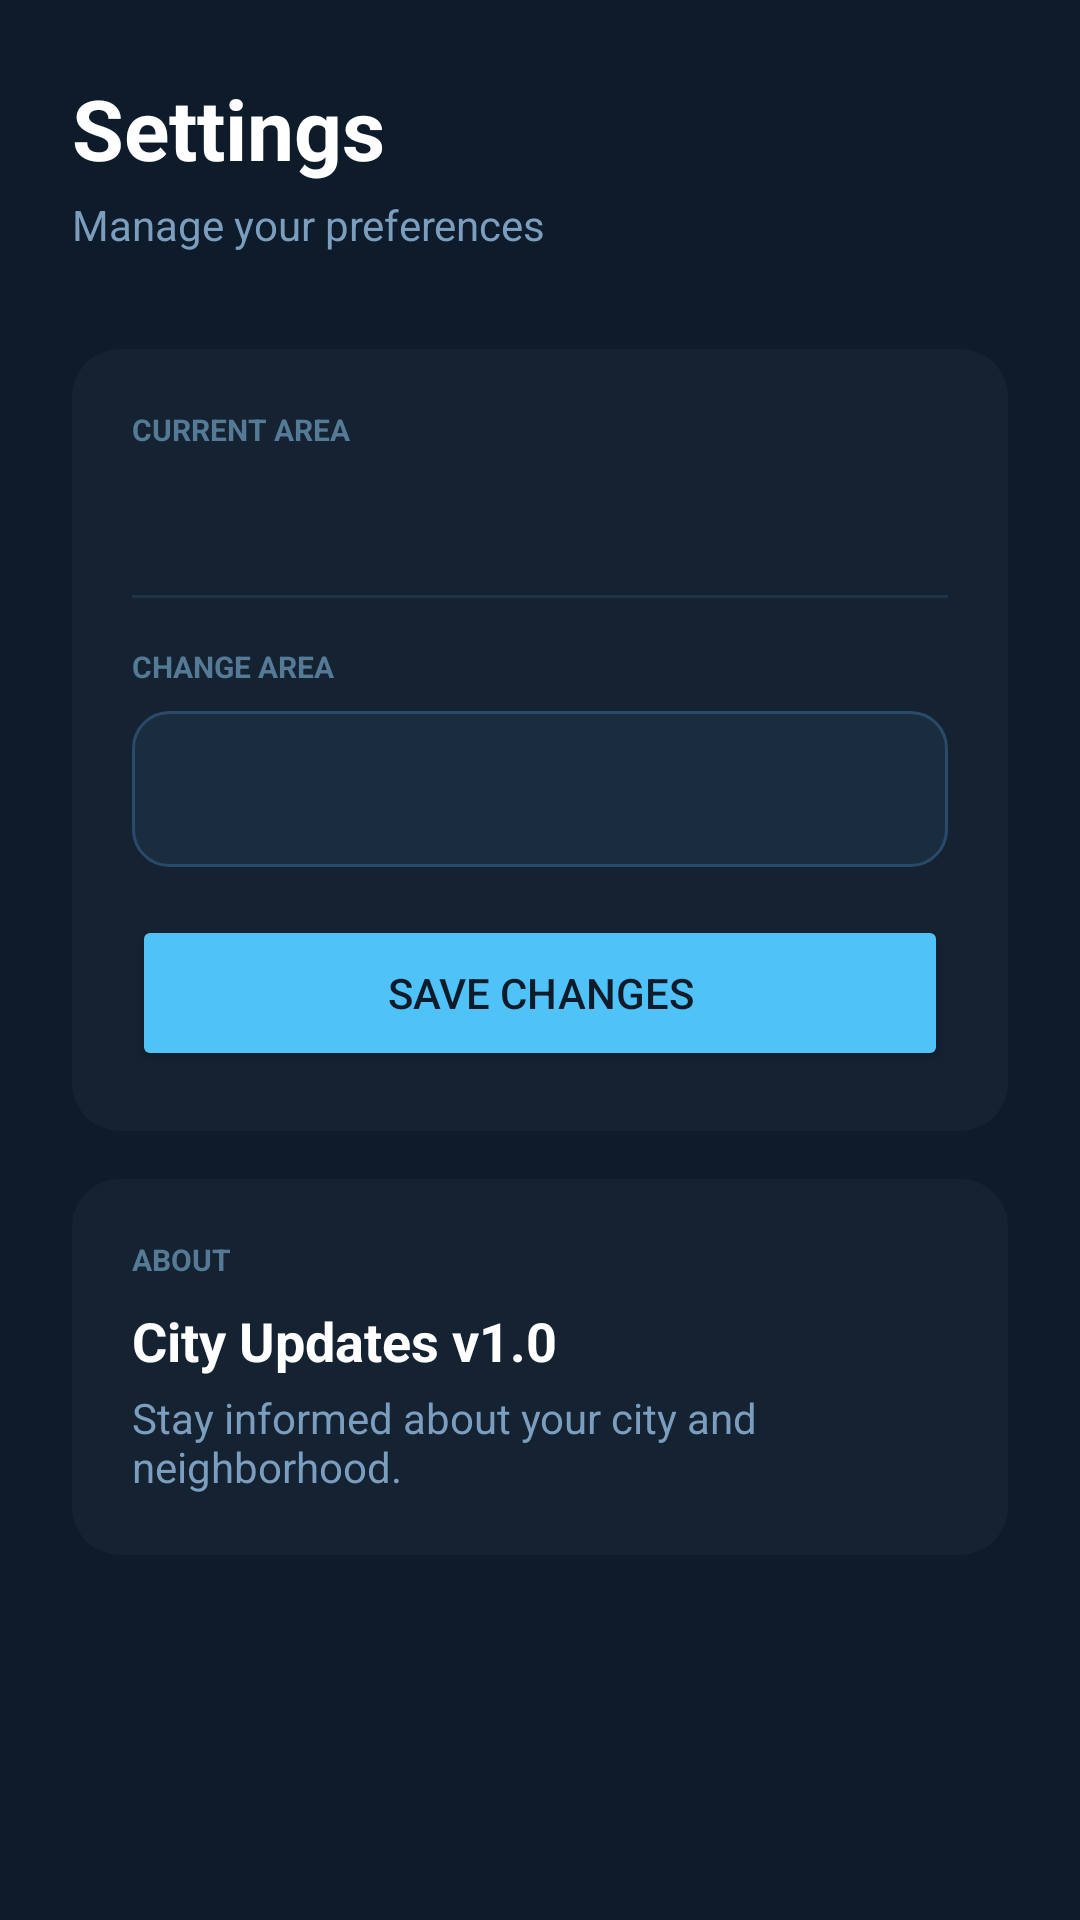

Here is an Android app screen rendered from its layout file. Give the layout XML and the strings, colors and styles it references.
<!-- AndroidManifest.xml: application theme Theme.CityUpdates -->
<!-- res/layout/activity_settings.xml -->
<?xml version="1.0" encoding="utf-8"?>
<ScrollView xmlns:android="http://schemas.android.com/apk/res/android"
    android:layout_width="match_parent"
    android:layout_height="match_parent"
    android:background="#0D1B2A">

    <LinearLayout
        android:layout_width="match_parent"
        android:layout_height="wrap_content"
        android:orientation="vertical"
        android:padding="24dp"
        android:paddingTop="48dp">

        <TextView
            android:layout_width="wrap_content"
            android:layout_height="wrap_content"
            android:text="Settings"
            android:textSize="28sp"
            android:textStyle="bold"
            android:textColor="#FFFFFF"
            android:layout_marginBottom="4dp"/>

        <TextView
            android:layout_width="wrap_content"
            android:layout_height="wrap_content"
            android:text="Manage your preferences"
            android:textSize="14sp"
            android:textColor="#7B9EBE"
            android:layout_marginBottom="32dp"/>

        <LinearLayout
            android:layout_width="match_parent"
            android:layout_height="wrap_content"
            android:orientation="vertical"
            android:background="@drawable/card_bg"
            android:padding="20dp"
            android:layout_marginBottom="16dp">

            <TextView
                android:layout_width="wrap_content"
                android:layout_height="wrap_content"
                android:text="CURRENT AREA"
                android:textSize="10sp"
                android:textColor="#557A95"
                android:textStyle="bold"
                android:layout_marginBottom="4dp"/>

            <TextView
                android:id="@+id/tvCurrentArea"
                android:layout_width="wrap_content"
                android:layout_height="wrap_content"
                android:textSize="18sp"
                android:textColor="#4FC3F7"
                android:textStyle="bold"
                android:layout_marginBottom="20dp"/>

            <View
                android:layout_width="match_parent"
                android:layout_height="1dp"
                android:background="#1E3448"
                android:layout_marginBottom="16dp"/>

            <TextView
                android:layout_width="wrap_content"
                android:layout_height="wrap_content"
                android:text="CHANGE AREA"
                android:textSize="10sp"
                android:textColor="#557A95"
                android:textStyle="bold"
                android:layout_marginBottom="8dp"/>

            <Spinner
                android:id="@+id/spinnerNewArea"
                android:layout_width="match_parent"
                android:layout_height="52dp"
                android:background="@drawable/input_bg"
                android:paddingStart="16dp"
                android:layout_marginBottom="16dp"/>

            <Button
                android:id="@+id/btnSaveArea"
                android:layout_width="match_parent"
                android:layout_height="52dp"
                android:text="Save Changes"
                android:textColor="#0D1B2A"
                android:backgroundTint="#4FC3F7"/>

        </LinearLayout>

        <LinearLayout
            android:layout_width="match_parent"
            android:layout_height="wrap_content"
            android:orientation="vertical"
            android:background="@drawable/card_bg"
            android:padding="20dp">

            <TextView
                android:layout_width="wrap_content"
                android:layout_height="wrap_content"
                android:text="ABOUT"
                android:textSize="10sp"
                android:textColor="#557A95"
                android:textStyle="bold"
                android:layout_marginBottom="8dp"/>

            <TextView
                android:layout_width="wrap_content"
                android:layout_height="wrap_content"
                android:text="City Updates v1.0"
                android:textSize="18sp"
                android:textColor="#FFFFFF"
                android:textStyle="bold"
                android:layout_marginBottom="4dp"/>

            <TextView
                android:layout_width="wrap_content"
                android:layout_height="wrap_content"
                android:text="Stay informed about your city and neighborhood."
                android:textSize="14sp"
                android:textColor="#7B9EBE"/>

        </LinearLayout>

    </LinearLayout>
</ScrollView>
<!-- resources referenced by this layout -->
<resources>
  <!-- drawable card_bg (drawable) -->
  <?xml version="1.0" encoding="utf-8"?>
  <shape xmlns:android="http://schemas.android.com/apk/res/android">
      <solid android:color="#152232"/>
      <corners android:radius="16dp"/>
  </shape>
  <!-- drawable input_bg (drawable) -->
  <?xml version="1.0" encoding="utf-8"?>
  <shape xmlns:android="http://schemas.android.com/apk/res/android">
      <solid android:color="#1A2D3E"/>
      <corners android:radius="12dp"/>
      <stroke android:width="1dp" android:color="#2A4A6B"/>
  </shape>
  <style name="Theme.CityUpdates" parent="Base.Theme.CityUpdates" />
  <style name="Base.Theme.CityUpdates" parent="Theme.Material3.DayNight.NoActionBar">
          
          
      </style>
</resources>
